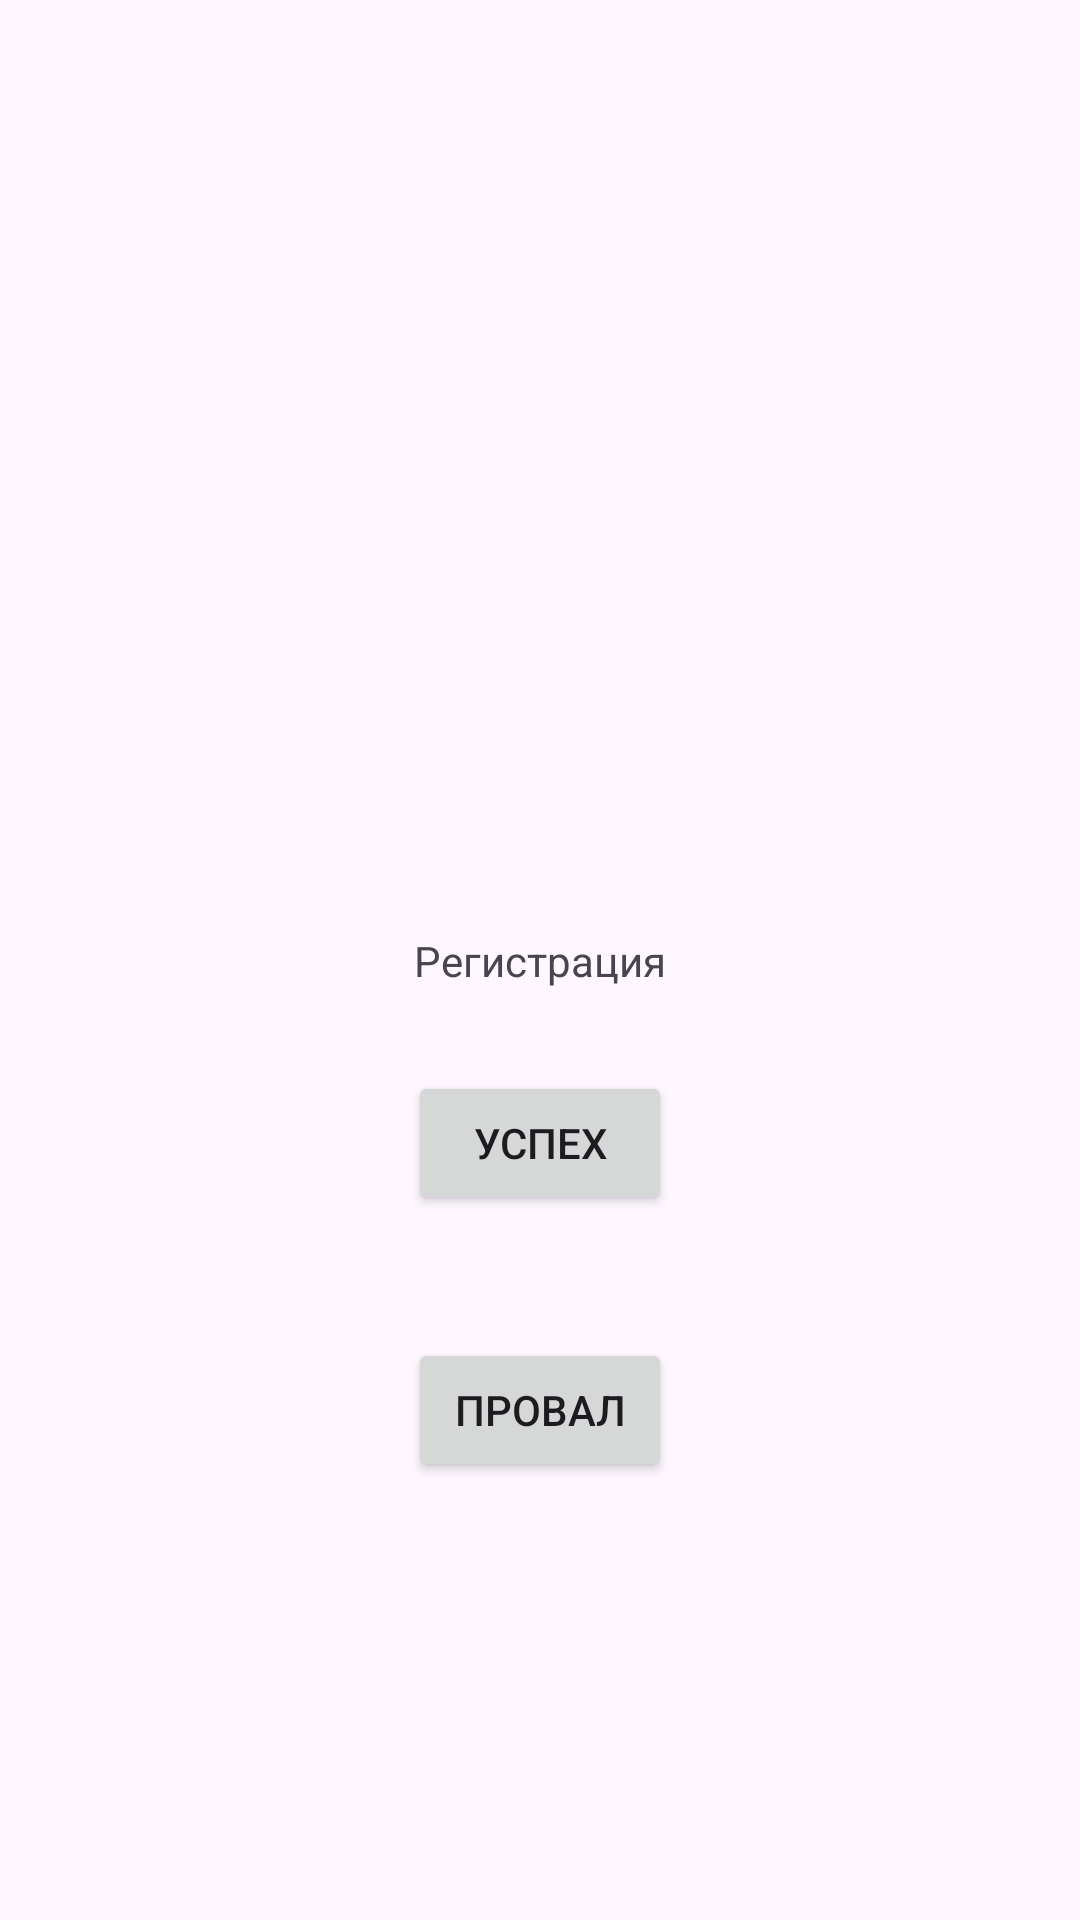

Write the Android layout XML for this screen, with the resource values it uses.
<!-- AndroidManifest.xml: application theme Theme.CardApp -->
<!-- res/layout/fragment_register.xml -->
<?xml version="1.0" encoding="utf-8"?>
<androidx.constraintlayout.widget.ConstraintLayout xmlns:android="http://schemas.android.com/apk/res/android"
    xmlns:app="http://schemas.android.com/apk/res-auto"
    xmlns:tools="http://schemas.android.com/tools"
    android:layout_width="match_parent"
    android:layout_height="match_parent">

    <TextView
        android:id="@+id/textView6"
        android:layout_width="wrap_content"
        android:layout_height="wrap_content"
        android:text="Регистрация"
        app:layout_constraintBottom_toBottomOf="parent"
        app:layout_constraintEnd_toEndOf="parent"
        app:layout_constraintStart_toStartOf="parent"
        app:layout_constraintTop_toTopOf="parent" />

    <Button
        android:id="@+id/successButton"
        android:layout_width="wrap_content"
        android:layout_height="wrap_content"
        android:text="Успех"
        app:layout_constraintBottom_toBottomOf="parent"
        app:layout_constraintEnd_toEndOf="parent"
        app:layout_constraintStart_toStartOf="parent"
        app:layout_constraintTop_toTopOf="parent"
        app:layout_constraintVertical_bias="0.603" />

    <Button
        android:id="@+id/failButton"
        android:layout_width="wrap_content"
        android:layout_height="wrap_content"
        android:text="Провал"
        app:layout_constraintBottom_toBottomOf="parent"
        app:layout_constraintEnd_toEndOf="parent"
        app:layout_constraintStart_toStartOf="parent"
        app:layout_constraintTop_toBottomOf="@+id/successButton"
        app:layout_constraintVertical_bias="0.219" />
</androidx.constraintlayout.widget.ConstraintLayout>
<!-- resources referenced by this layout -->
<resources>
  <style name="Theme.CardApp" parent="Theme.Material3.DayNight.NoActionBar">
          
          <item name="colorPrimary">@color/purple_500</item>
          <item name="colorPrimaryVariant">@color/purple_700</item>
          <item name="colorOnPrimary">@color/white</item>
          
          <item name="colorSecondary">@color/teal_200</item>
          <item name="colorSecondaryVariant">@color/teal_700</item>
          <item name="colorOnSecondary">@color/black</item>
          
          <item name="android:statusBarColor">?attr/colorPrimaryVariant</item>
          <item name="android:windowTranslucentStatus">true</item>
          <item name="android:windowTranslucentNavigation">true</item>
          
      </style>
  <!-- not gathered from this repository: default colours our renderer supplied (Android Studio template values) -->
  <color name="purple_500">#FF6200EE</color>
  <color name="purple_700">#FF3700B3</color>
  <color name="teal_200">#FF03DAC5</color>
  <color name="teal_700">#FF018786</color>
  <color name="black">#FF000000</color>
  <color name="white">#FFFFFFFF</color>
</resources>
